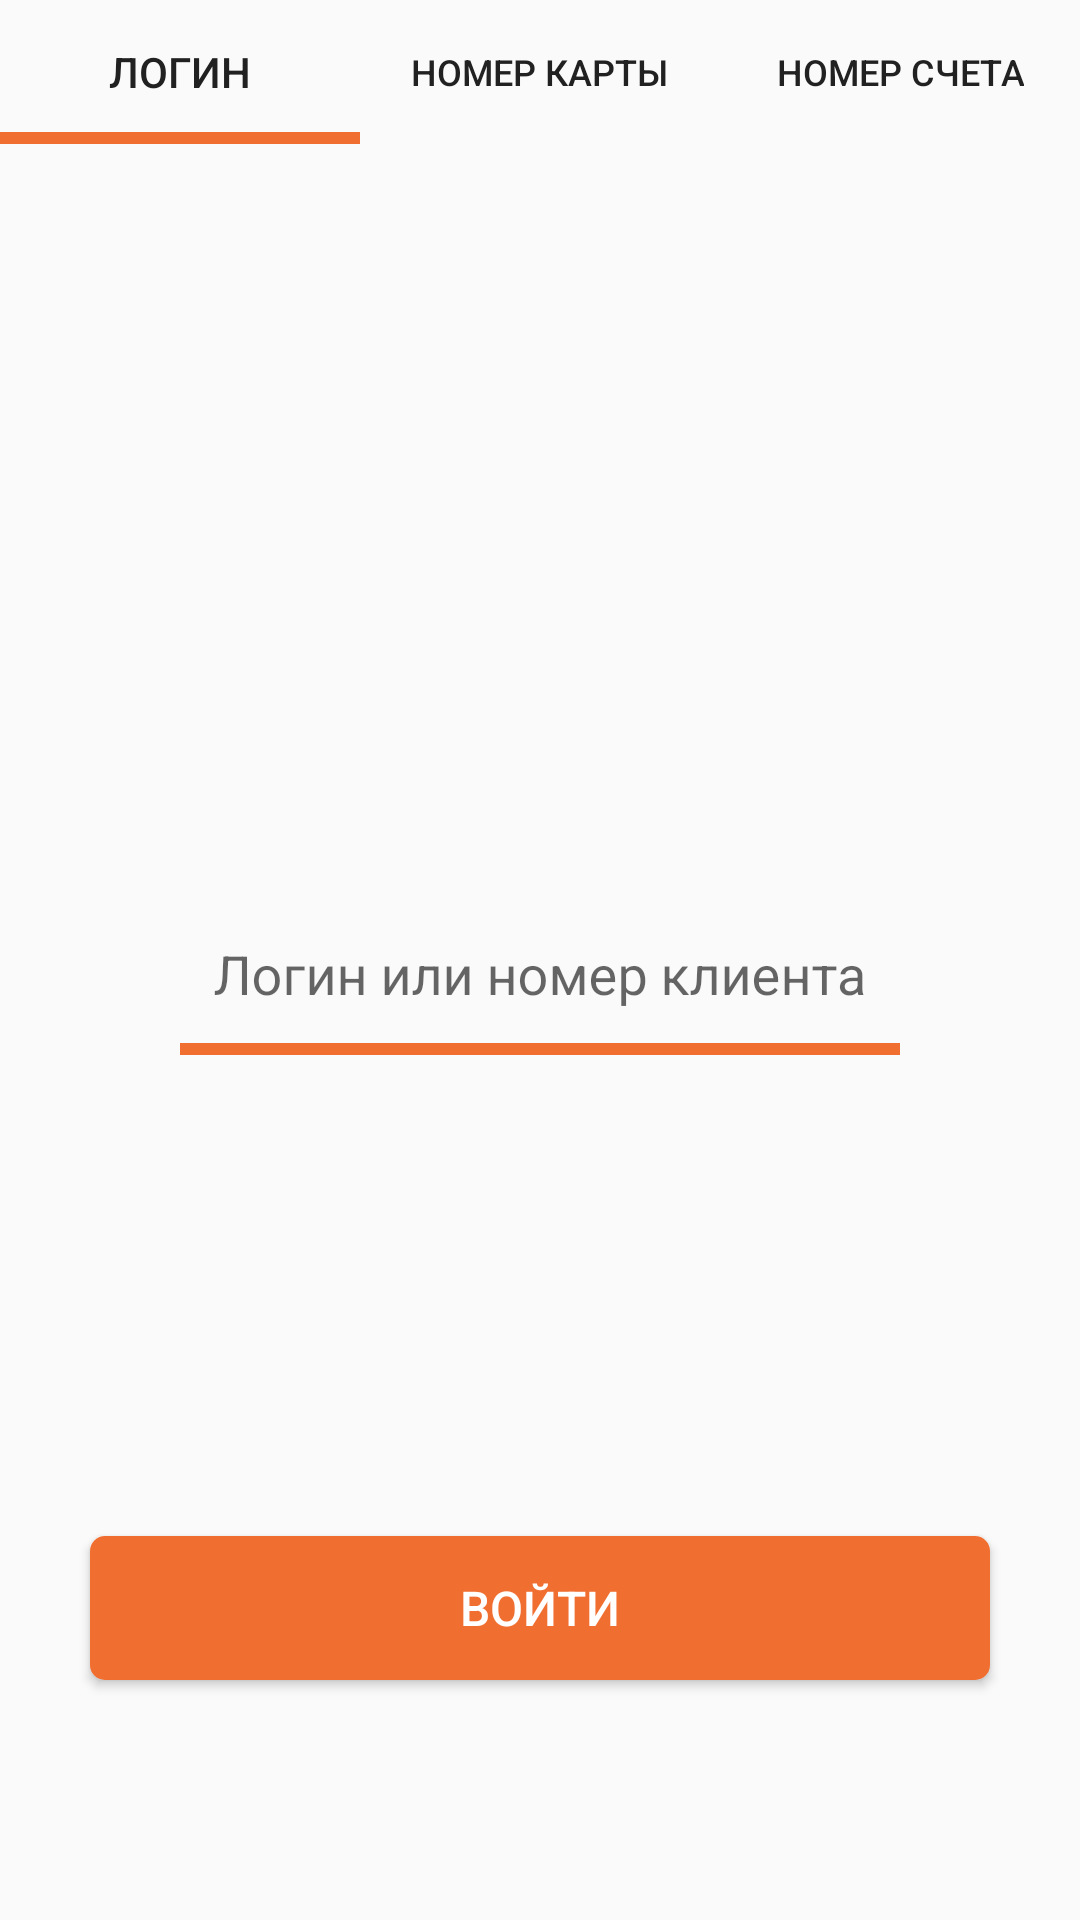

Here is an Android app screen rendered from its layout file. Give the layout XML and the strings, colors and styles it references.
<!-- AndroidManifest.xml: application theme AppTheme -->
<!-- res/layout/fragment_main_auth.xml -->
<?xml version="1.0" encoding="utf-8"?>
<androidx.constraintlayout.widget.ConstraintLayout xmlns:android="http://schemas.android.com/apk/res/android"
    xmlns:app="http://schemas.android.com/apk/res-auto"
    xmlns:tools="http://schemas.android.com/tools"
    android:layout_width="match_parent"
    android:layout_height="match_parent"
    android:descendantFocusability="beforeDescendants"
    android:focusable="true"
    android:focusableInTouchMode="true">

    <com.google.android.material.tabs.TabLayout
        android:id="@+id/auth_main_tabs"
        android:layout_width="0dp"
        android:layout_height="wrap_content"
        app:layout_constraintEnd_toEndOf="parent"
        app:layout_constraintStart_toStartOf="parent"
        app:layout_constraintTop_toTopOf="parent"
        app:tabIndicatorHeight="4dp"
        app:tabSelectedTextColor="#212121"
        app:tabTextColor="#212121">

        <com.google.android.material.tabs.TabItem
            android:layout_width="wrap_content"
            android:layout_height="wrap_content"
            android:text="Логин"
            tools:ignore="HardcodedText" />

        <com.google.android.material.tabs.TabItem
            android:layout_width="wrap_content"
            android:layout_height="wrap_content"
            android:text="Номер карты"
            tools:ignore="HardcodedText" />

        <com.google.android.material.tabs.TabItem
            android:layout_width="wrap_content"
            android:layout_height="wrap_content"
            android:text="Номер счета"
            tools:ignore="HardcodedText" />
    </com.google.android.material.tabs.TabLayout>

    <View
        android:layout_width="0dp"
        android:layout_height="0dp"
        android:clickable="true"
        android:focusable="true"
        app:layout_constraintBottom_toBottomOf="@id/auth_main_tabs"
        app:layout_constraintEnd_toEndOf="@id/auth_main_tabs"
        app:layout_constraintStart_toStartOf="@id/auth_main_tabs"
        app:layout_constraintTop_toTopOf="@id/auth_main_tabs" />

    <com.google.android.material.textfield.TextInputLayout
        android:id="@+id/auth_main_edit_container"
        android:layout_width="0dp"
        android:layout_height="wrap_content"
        android:layout_marginStart="60dp"
        android:layout_marginEnd="60dp"
        android:hint="Логин или номер клиента"
        app:layout_constraintBottom_toBottomOf="parent"
        app:layout_constraintEnd_toEndOf="parent"
        app:layout_constraintStart_toStartOf="parent"
        app:layout_constraintTop_toTopOf="parent"
        tools:ignore="HardcodedText">

        <com.google.android.material.textfield.TextInputEditText
            android:id="@+id/auth_main_edit"
            android:layout_width="match_parent"
            android:layout_height="wrap_content"
            android:background="@android:color/transparent"
            android:gravity="center"
            android:imeOptions="actionDone"
            android:maxLines="1"
            android:paddingTop="6dp"
            android:paddingBottom="6dp"
            android:singleLine="true" />
    </com.google.android.material.textfield.TextInputLayout>

    <View
        android:layout_width="0dp"
        android:layout_height="4dp"
        android:layout_marginTop="4dp"
        android:background="@color/colorAccent"
        app:layout_constraintEnd_toEndOf="@id/auth_main_edit_container"
        app:layout_constraintStart_toStartOf="@id/auth_main_edit_container"
        app:layout_constraintTop_toBottomOf="@id/auth_main_edit_container" />

    <Button
        android:id="@+id/auth_main_button"
        android:layout_width="0dp"
        android:layout_height="wrap_content"
        android:layout_marginStart="30dp"
        android:layout_marginEnd="30dp"
        android:layout_marginBottom="80dp"
        android:background="@drawable/bg_vk_auth_button"
        android:text="Войти"
        android:textColor="@android:color/white"
        android:textSize="16sp"
        app:layout_constraintBottom_toBottomOf="parent"
        app:layout_constraintEnd_toEndOf="parent"
        app:layout_constraintStart_toStartOf="parent"
        tools:ignore="HardcodedText" />

    <androidx.cardview.widget.CardView
        android:id="@+id/auth_main_progress"
        android:layout_width="0dp"
        android:layout_height="0dp"
        android:clickable="true"
        android:focusable="true"
        android:visibility="gone"
        app:cardBackgroundColor="@android:color/white"
        app:layout_constraintBottom_toBottomOf="parent"
        app:layout_constraintEnd_toEndOf="parent"
        app:layout_constraintStart_toStartOf="parent"
        app:layout_constraintTop_toTopOf="parent">

        <ProgressBar
            style="?android:attr/progressBarStyleLarge"
            android:layout_width="wrap_content"
            android:layout_height="wrap_content"
            android:layout_gravity="center" />
    </androidx.cardview.widget.CardView>
</androidx.constraintlayout.widget.ConstraintLayout>
<!-- resources referenced by this layout -->
<resources>
  <color name="colorAccent">#f16e31</color>
  <!-- drawable bg_vk_auth_button (drawable) -->
  <?xml version="1.0" encoding="utf-8"?>
  <ripple xmlns:android="http://schemas.android.com/apk/res/android"
      android:color="?attr/colorControlHighlight">
  
      <item>
          <selector>
              <item android:state_enabled="false">
                  <shape android:shape="rectangle">
                      <solid android:color="#F4F6F5" />
                      <corners android:radius="5dp" />
                  </shape>
              </item>
              <item>
                  <shape
                      android:id="@android:id/mask"
                      android:shape="rectangle">
                      <solid android:color="@color/colorAccent" />
                      <corners android:radius="5dp" />
                  </shape>
              </item>
          </selector>
      </item>
  </ripple>
  <style name="AppTheme" parent="Theme.AppCompat.Light.NoActionBar">
          
          <item name="colorPrimary">#276ab0</item>
          <item name="colorPrimaryDark">#276ab0</item>
          <item name="colorAccent">@color/colorAccent</item>
          <item name="colorControlNormal">#276ab0</item>
      </style>
</resources>
